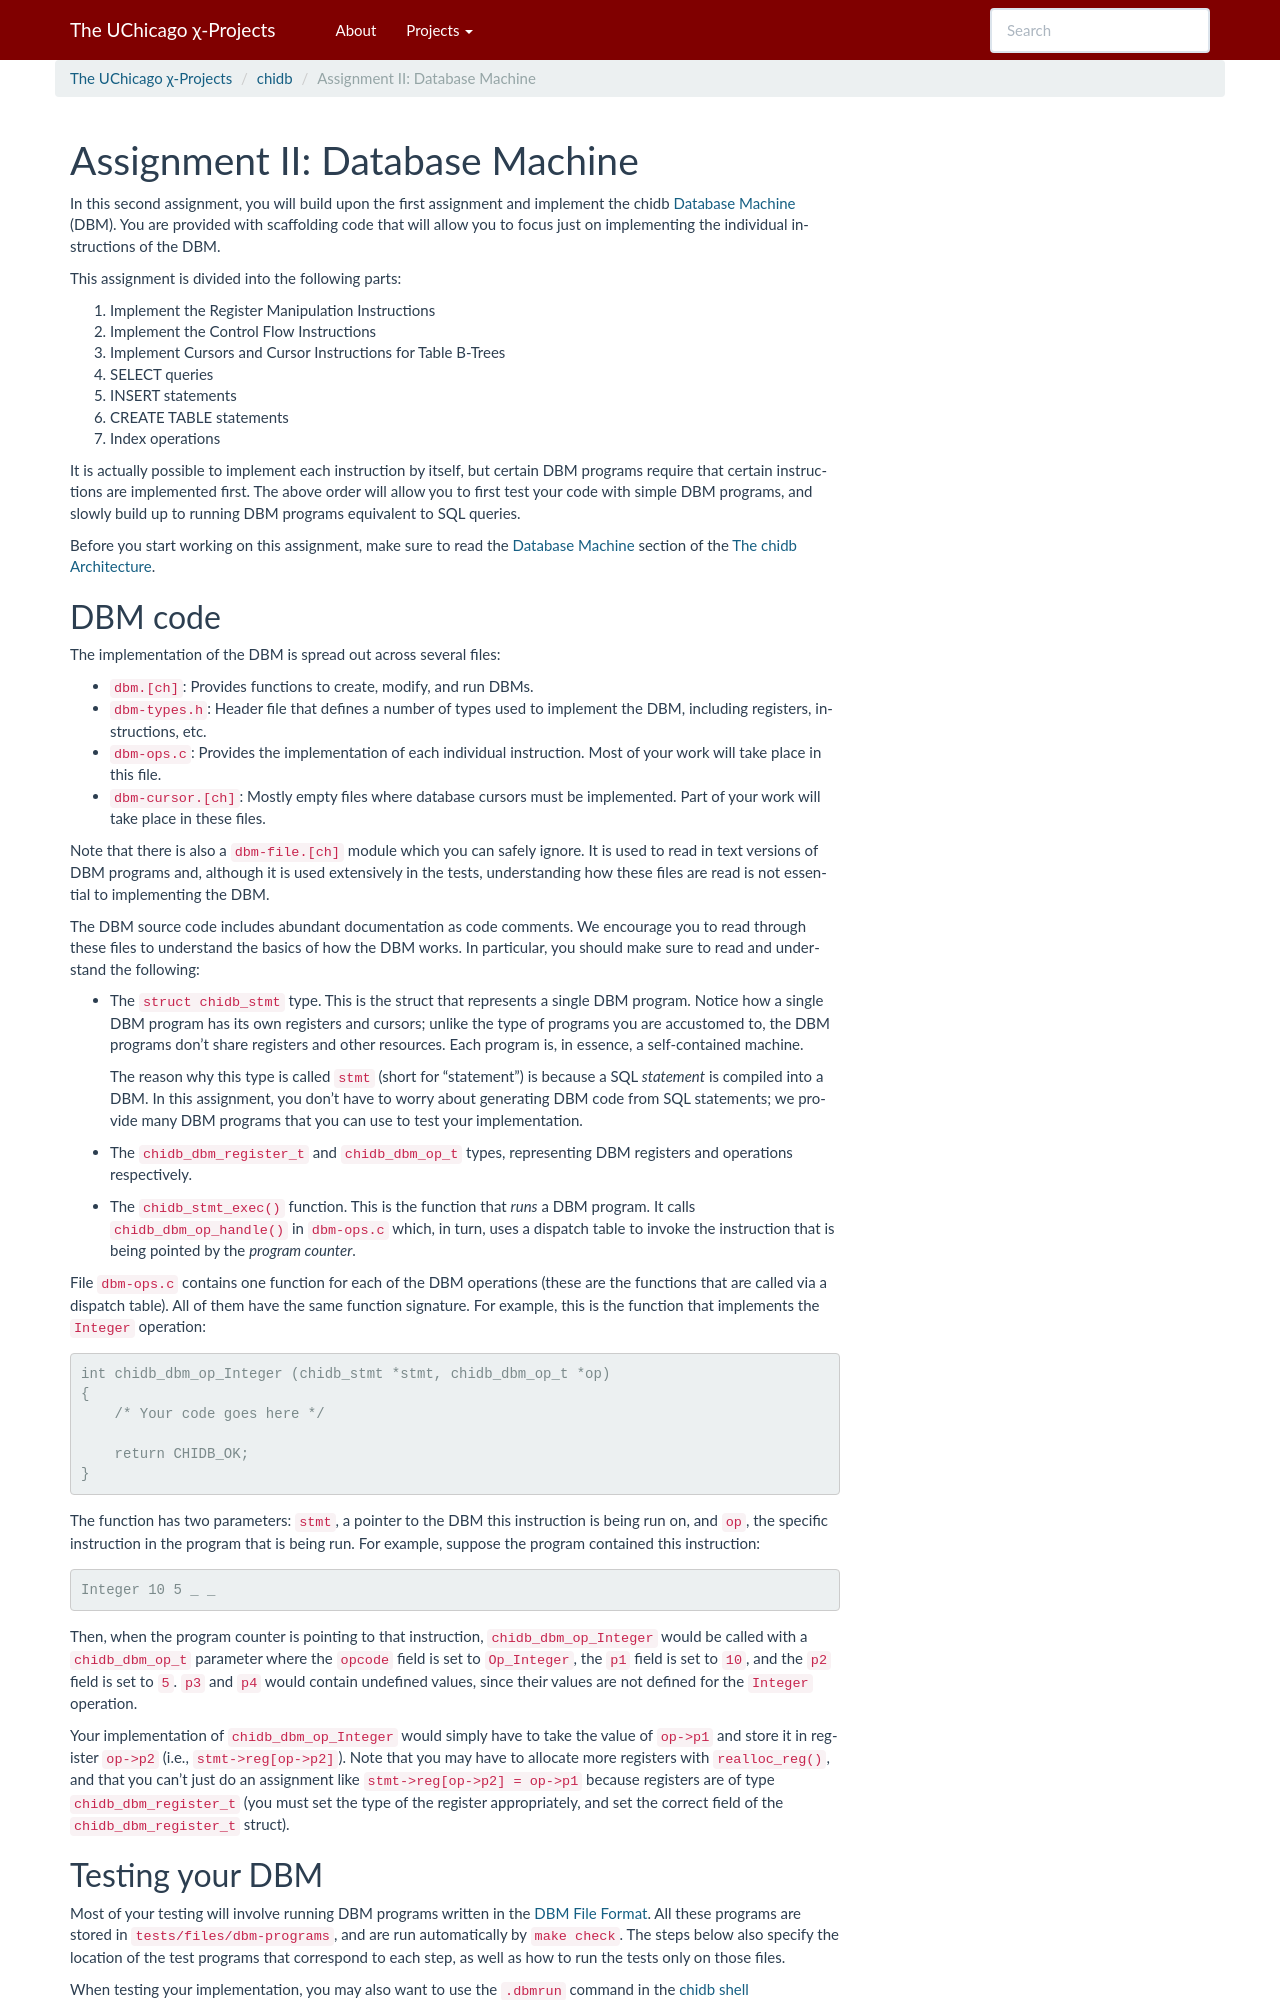

repository: uchicago-cs/chiwebsite · page: chidb/assignment_dbm.html · generator: sphinx

.. _chidb-assignment-dbm:

Assignment II: Database Machine
===============================

In this second assignment, you will build upon the first assignment and implement
the chidb :ref:`Database Machine <chidb-dbm>` (DBM). You are provided with 
scaffolding code that will allow you to focus just on implementing the
individual instructions of the DBM.

This assignment is divided into the following parts:

#. Implement the Register Manipulation Instructions
#. Implement the Control Flow Instructions
#. Implement Cursors and Cursor Instructions for Table B-Trees
#. SELECT queries
#. INSERT statements
#. CREATE TABLE statements
#. Index operations

It is actually possible to implement each instruction by itself, but certain
DBM programs require that certain instructions are implemented first. The above
order will allow you to first test your code with simple DBM programs, and slowly
build up to running DBM programs equivalent to SQL queries. 

Before you start working on this assignment, make sure to read the
:ref:`Database Machine <chidb-dbm>` section of the :ref:`chidb-architecture`.
